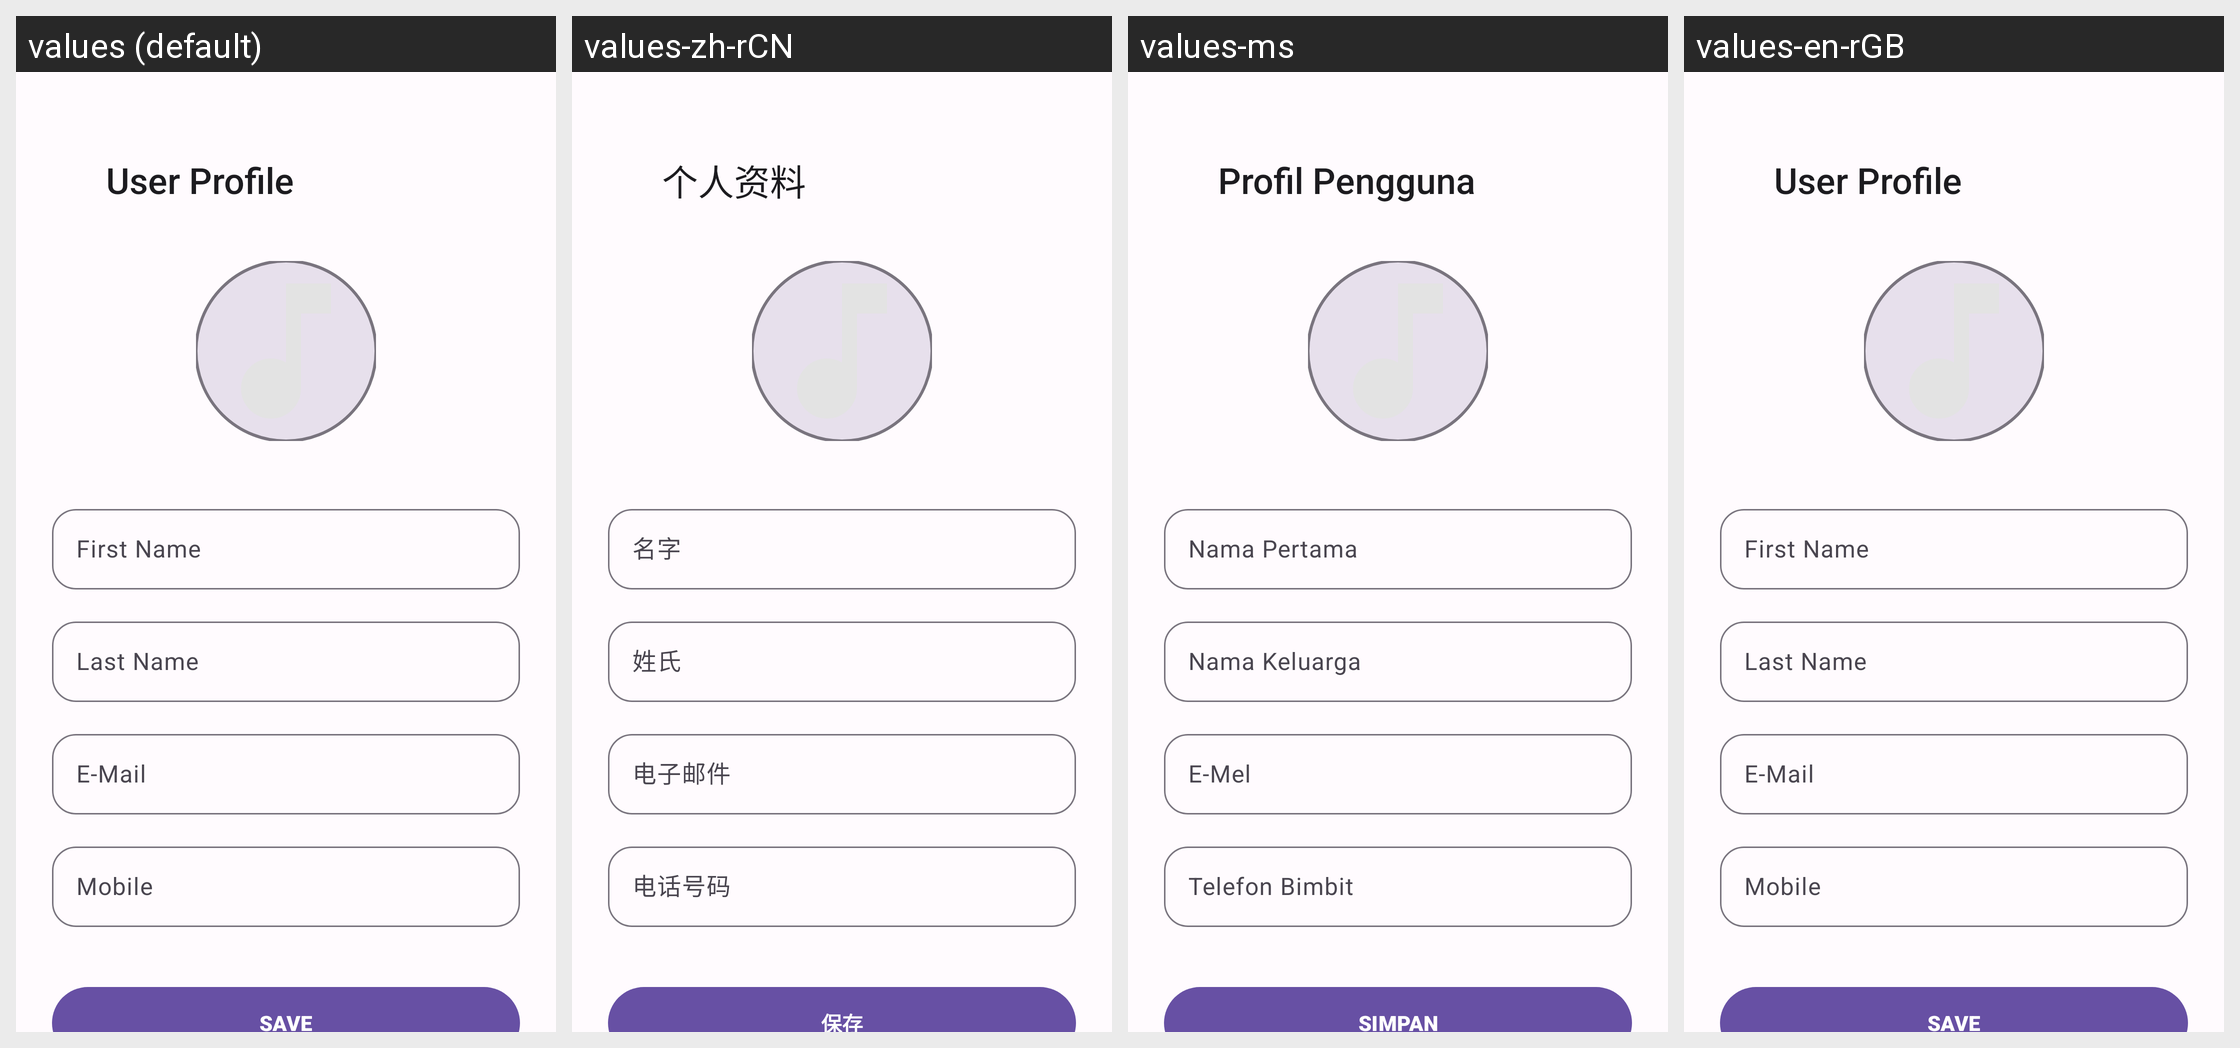

For this localized Android screen grid, give each drawn string resource with its value in every locale shown.
Android screen res/layout/activity_profile.xml rendered under 4 locales, left to right: values (default), values-zh-rCN, values-ms, values-en-rGB. Device: Nexus 5 (rendered at 1080×1920; each locale shown at half size, 540×960, under a caption strip naming it); theme Theme.DamonHole.
Strings drawn on this screen, with the default value and each locale's value (text and hints the layout hard-codes, and strings that could not be matched under every locale, appear in the picture but are not listed):

user_profile
  values: User Profile
  values-zh-rCN: 个人资料
  values-ms: Profil Pengguna
  values-en-rGB: User Profile

first_name
  values: First Name
  values-zh-rCN: 名字
  values-ms: Nama Pertama
  values-en-rGB: First Name

last_name
  values: Last Name
  values-zh-rCN: 姓氏
  values-ms: Nama Keluarga
  values-en-rGB: Last Name

email
  values: E-Mail
  values-zh-rCN: 电子邮件
  values-ms: E-Mel
  values-en-rGB: E-Mail

mobile
  values: Mobile
  values-zh-rCN: 电话号码
  values-ms: Telefon Bimbit
  values-en-rGB: Mobile

save
  values: SAVE
  values-zh-rCN: 保存
  values-ms: SIMPAN
  values-en-rGB: SAVE
